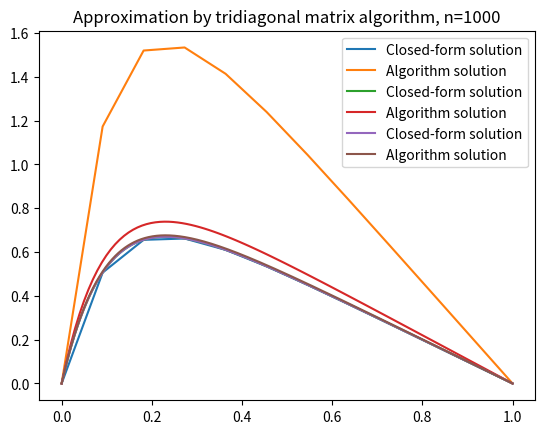

This chart was generated by the following Python code:
import numpy as np
import matplotlib.pyplot as plt


def tridiagonal_matrix_algorithm(a, b, c, f):
    """
    Function implementing the tridiagonal matrix algorithm, which solves the
    problem Au = f for an nxn tridiagonal matrix A.

    Arguments:
        b (array) : The diagonal of the matrix
        a (array) : The diagonal below b
        c (array) : The diagonal above b
        f (array) : RHS vector

    Returns:
        The solution u of the problem Au = d
    """

    n       = len(b)
    u       = np.zeros(n)
    c_prime = np.zeros(n-1)
    d_prime = np.zeros(n)

    c_prime[0]  = c[0] / b[0]
    d_prime[0]  = f[0] / b[0]

    for i in range(1, n-1):
        c_prime[i] = c[i]/(b[i]-(a[i-1]*c_prime[i-1]))

    for j in range(1, n):
        d_prime[j] = (f[j]-(a[j-1]*d_prime[j-1])) \
                     / (b[j]-(a[j-1]*c_prime[j-1]))

    u[n-1] = d_prime[n-1]
    for k in range(n-2, -1, -1):
        u[k] = d_prime[k] - (c_prime[k]*u[k+1])

    return u

def run_tma(n):
    """
    Function for setting up and running the tridiagonal matrix algorithm and
    calculating the closed-form solution.

    Argument(s):
        n (int) : Number of grid points in matrix

    Returns:
        x (array) : independent variable
        u_sol (array) : Closed-form solution of problem
        u_algorithm (array) : Numerical solution of problem
    """
    
    x  = np.linspace(0, 1, n+2)
    h  = x[1] - x[0]

    u_sol = 1 - (1-np.exp(-10))*x - np.exp(-10*x)

    f = (h**2)*100*np.exp(-10*x)
    a = np.ones(n-1)*(-1)
    b = np.ones(n)*(2)
    c = np.ones(n-1)*(-1)

    u_algorithm = np.zeros(n+2)
    u_algorithm[1:n+1] = tridiagonal_matrix_algorithm(a, b, c, f)

    return x, u_sol, u_algorithm

if __name__ == '__main__':

    n_ = [10, 100, 1000]

    for i in n_:
        x, sol, algorithm = run_tma(i)
        plt.plot(x, sol, label="Closed-form solution")
        plt.plot(x, algorithm, label="Algorithm solution")
        plt.legend()
        plt.title("Approximation by tridiagonal matrix algorithm, n={}".format(i))
        plt.savefig("t_m_a_n_{}.png".format(i))
        plt.show()
















# y0
